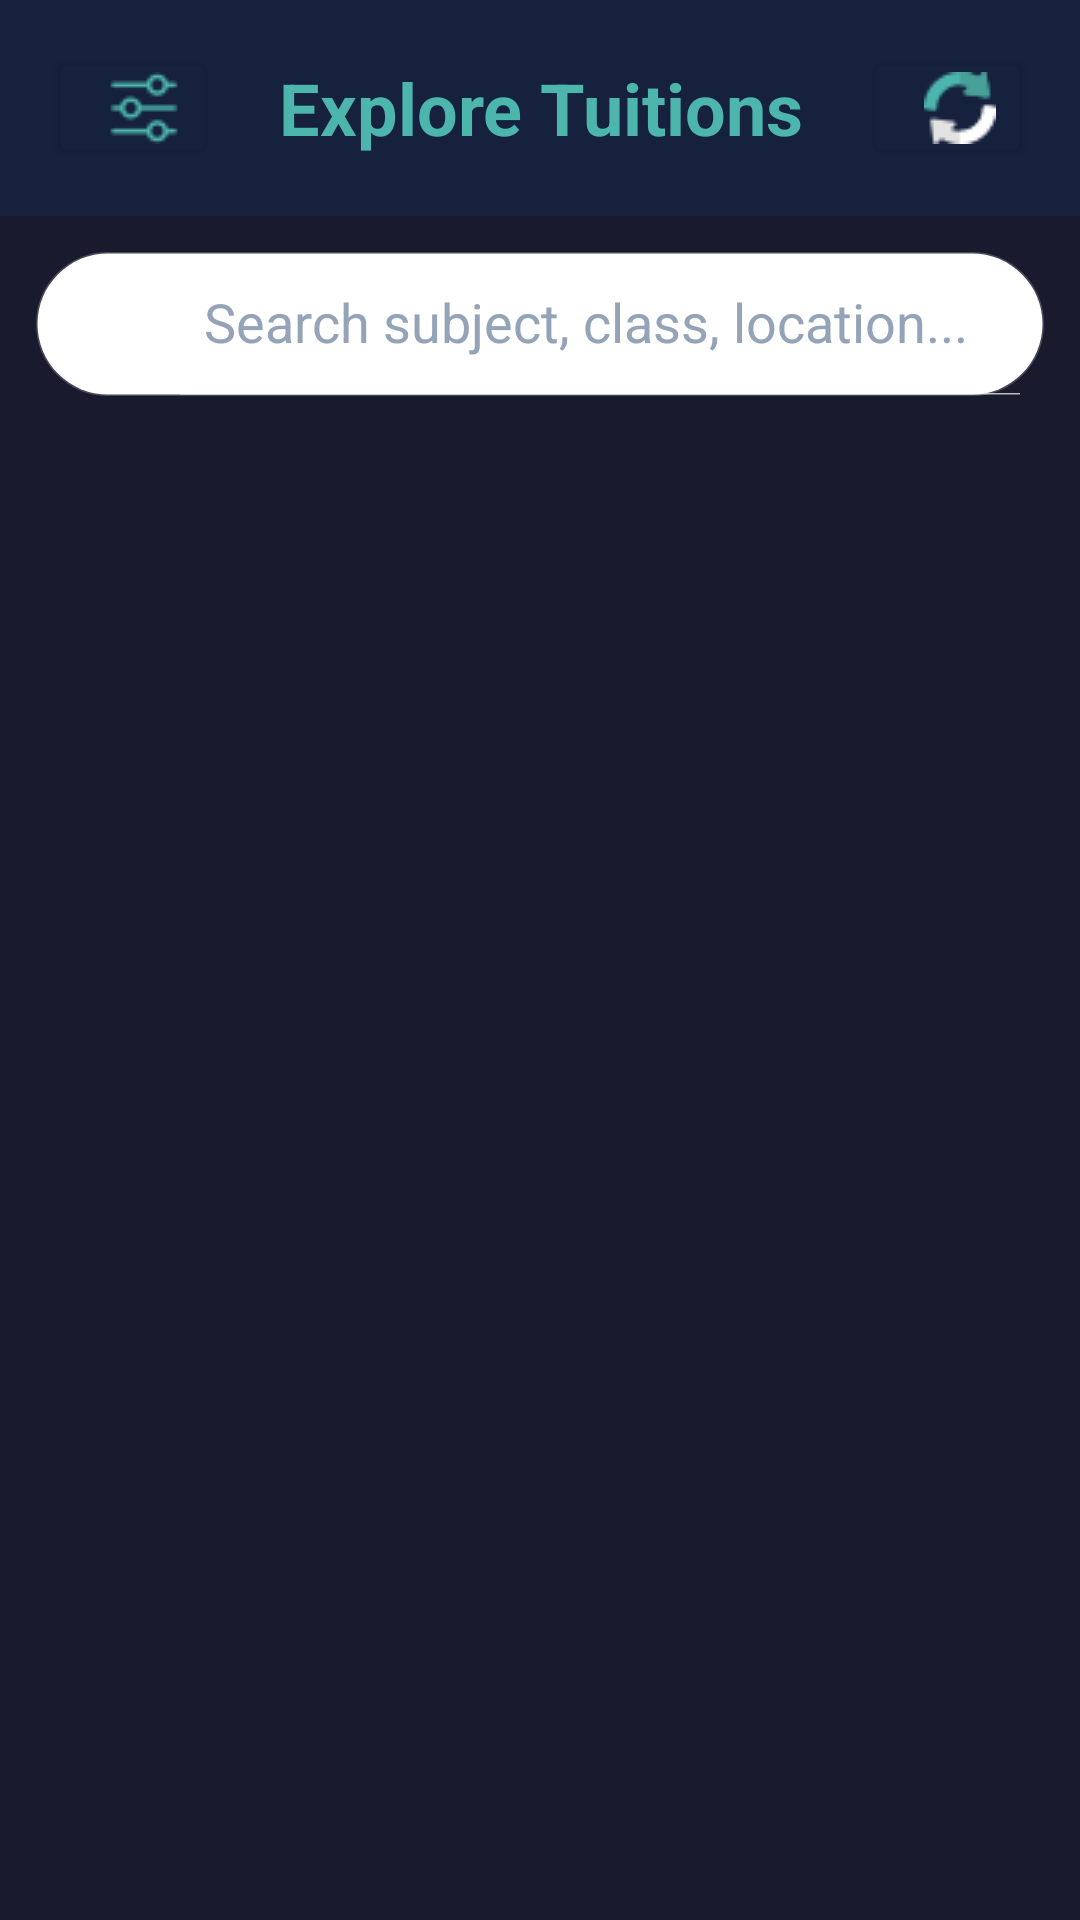

Android layout source for this screen:
<!-- AndroidManifest.xml: application theme Theme.MyHomeTutor -->
<!-- res/layout/activity_explore_tuitions.xml -->
<?xml version="1.0" encoding="utf-8"?>
<LinearLayout xmlns:android="http://schemas.android.com/apk/res/android"
    xmlns:app="http://schemas.android.com/apk/res-auto"
    android:layout_width="match_parent"
    android:layout_height="match_parent"
    android:orientation="vertical"
    android:background="@color/dark_background"
    android:fitsSystemWindows="true">

    
    <LinearLayout
        android:layout_width="match_parent"
        android:layout_height="wrap_content"
        android:orientation="horizontal"
        android:gravity="center_vertical"
        android:padding="16dp"
        android:background="@color/card_background">

        <Button
            android:id="@+id/btnFilter"
            android:layout_width="56dp"
            android:layout_height="40dp"
            android:backgroundTint="@color/card_background"
            android:drawableRight="@drawable/adjust"
            android:textSize="8sp"
            android:textStyle="normal" />

        <TextView
            android:layout_width="wrap_content"
            android:layout_height="wrap_content"
            android:layout_weight="1"
            android:text="Explore Tuitions"
            android:textAlignment="center"
            android:textColor="@color/teal_button"
            android:textSize="24sp"
            android:textStyle="bold" />

        <Button
            android:id="@+id/btnRefresh"
            android:layout_width="56dp"
            android:layout_height="40dp"
            android:backgroundTint="@color/card_background"
            android:drawableRight="@drawable/reload"
            android:textSize="8sp"
            android:textStyle="normal" />
    </LinearLayout>

    
    <androidx.appcompat.widget.SearchView
        android:id="@+id/searchView"
        android:layout_width="match_parent"
        android:layout_height="wrap_content"
        android:layout_margin="12dp"
        android:background="@drawable/bg_search_rounded"
        app:iconifiedByDefault="false"
        app:queryHint="Search subject, class, location..."
        app:theme="@style/AppSearchView" />

    
    <androidx.recyclerview.widget.RecyclerView
        android:id="@+id/rvTuitionPosts"
        android:layout_width="match_parent"
        android:layout_height="match_parent"
        android:padding="16dp"
        android:clipToPadding="false"/>

</LinearLayout>
<!-- resources referenced by this layout -->
<resources>
  <color name="card_background">#16213E</color>
  <color name="dark_background">@color/app_background</color>
  <color name="teal_button">#4DB6AC</color>
  <!-- drawable adjust: png bitmap (drawable, 817 bytes) -->
  <!-- drawable bg_search_rounded (drawable) -->
  <?xml version="1.0" encoding="utf-8"?>
  <shape xmlns:android="http://schemas.android.com/apk/res/android"
      android:shape="rectangle">
      <solid android:color="@color/card_background" />
      <corners android:radius="24dp" />
      <stroke
          android:width="1dp"
          android:color="#33ffffff" />
  </shape>
  <!-- drawable reload: png bitmap (drawable, 943 bytes) -->
  <style name="AppSearchView" parent="Widget.AppCompat.SearchView">
          <item name="android:textColorHint">#94a3b8</item>
          <item name="android:editTextColor">#ffffff</item>
          <item name="android:tint">#ffffff</item>
          <item name="iconifiedByDefault">false</item>
          <item name="queryBackground">@null</item>
          <item name="submitBackground">@null</item>
      </style>
  <style name="Theme.MyHomeTutor" parent="Base.Theme.MyHomeTutor" />
  <color name="app_background">#1A1A2E</color>
  <style name="Base.Theme.MyHomeTutor" parent="Theme.MaterialComponents.NoActionBar">
          
          <item name="colorPrimary">@color/purple_500</item>
          <item name="colorPrimaryVariant">@color/purple_700</item>
          <item name="colorOnPrimary">@color/white</item>
          
          <item name="colorSecondary">@color/teal_200</item>
          <item name="colorSecondaryVariant">@color/teal_700</item>
          <item name="colorOnSecondary">@color/black</item>
          
          <item name="android:statusBarColor">?attr/colorPrimaryVariant</item>
          
          <item name="android:windowBackground">@color/app_background</item>
      </style>
  <color name="purple_500">#4DB6AC</color>
  <color name="purple_700">#00796B</color>
  <color name="white">#FFFFFFFF</color>
  <color name="teal_200">#80CBC4</color>
  <color name="teal_700">#00796B</color>
  <color name="black">#FF000000</color>
</resources>
